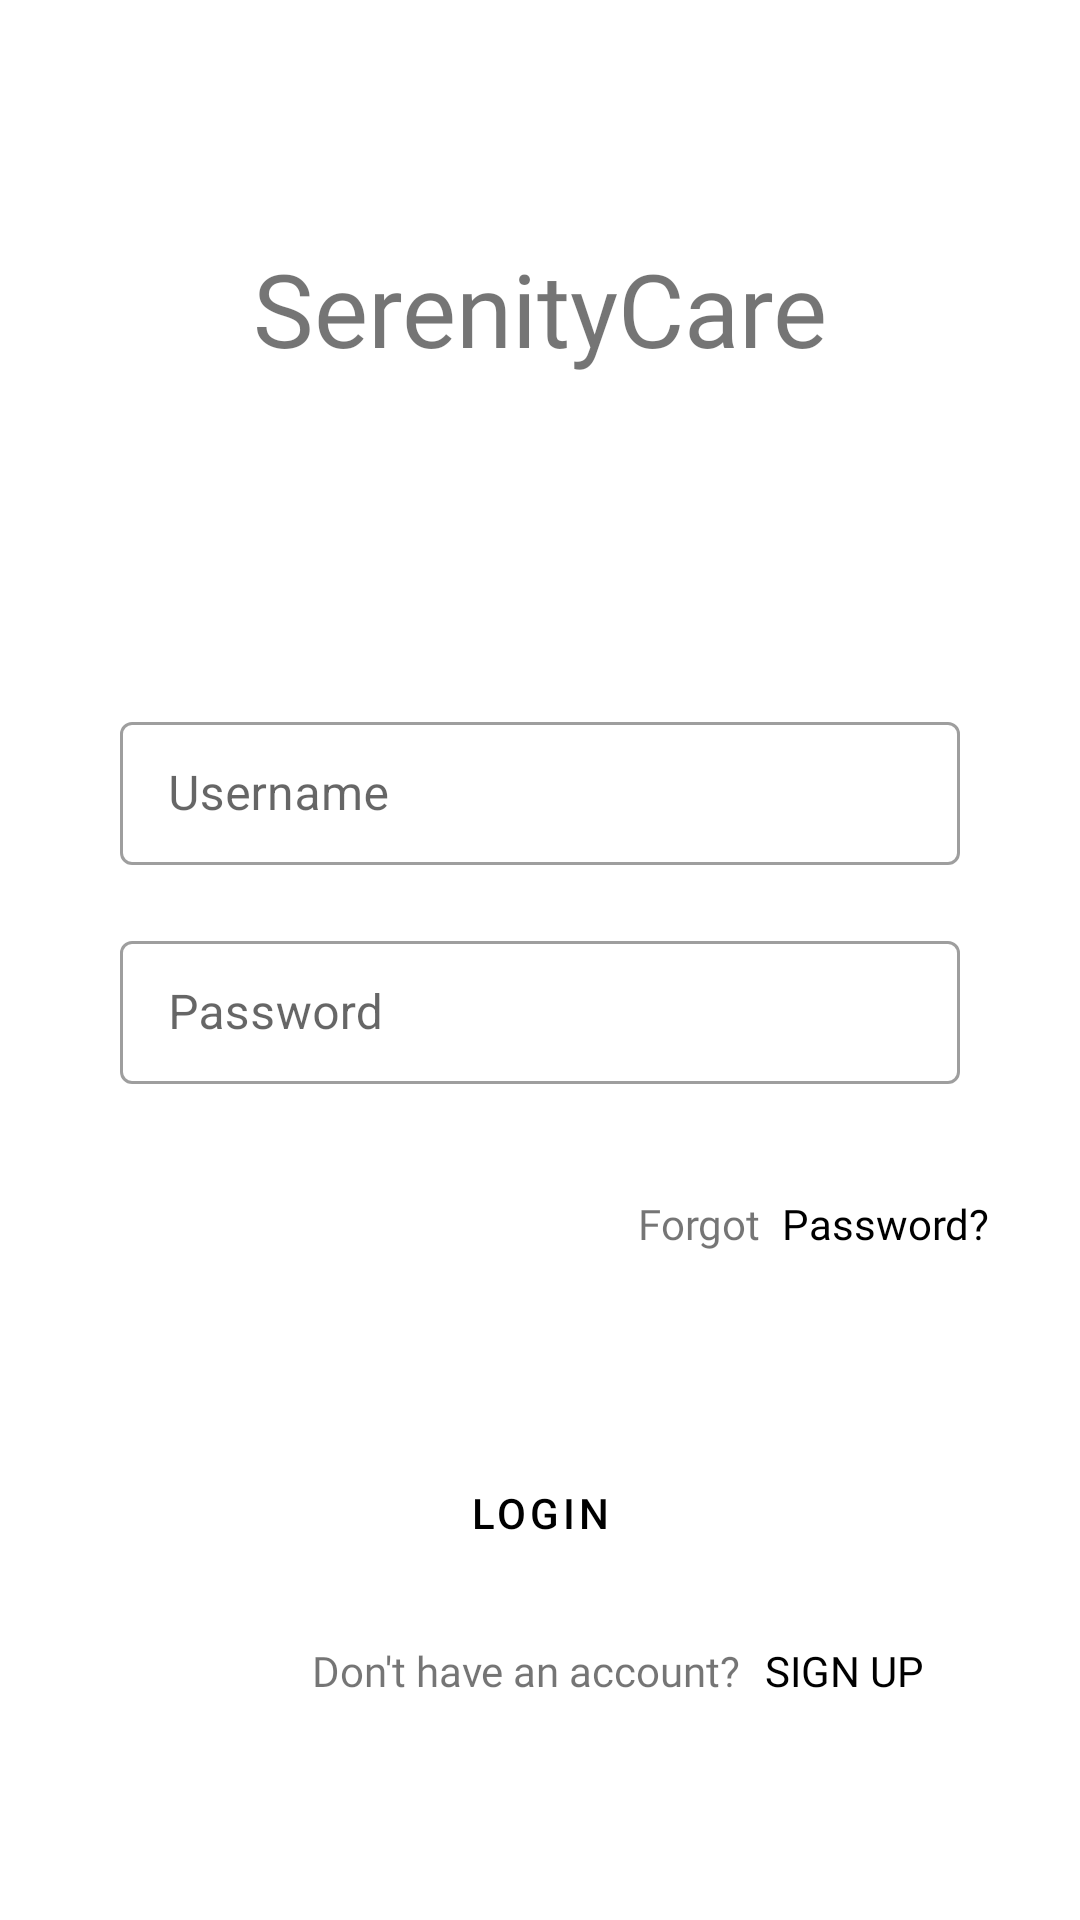

Here is an Android app screen rendered from its layout file. Give the layout XML and the strings, colors and styles it references.
<!-- AndroidManifest.xml: application theme Theme.UEE -->
<!-- res/layout/activity_login.xml -->
<?xml version="1.0" encoding="utf-8"?>
<androidx.constraintlayout.widget.ConstraintLayout xmlns:android="http://schemas.android.com/apk/res/android"
    xmlns:app="http://schemas.android.com/apk/res-auto"
    xmlns:tools="http://schemas.android.com/tools"
    android:layout_width="match_parent"
    android:layout_height="match_parent"
    tools:context=".activities.LoginActivity">


    <TextView
        android:id="@+id/textView2"
        android:layout_width="wrap_content"
        android:layout_height="wrap_content"
        android:layout_marginTop="80dp"
        android:fontFamily="@font/roboto_condensed_bold"
        android:text="@string/appName"
        android:textSize="34sp"
        app:layout_constraintEnd_toEndOf="parent"
        app:layout_constraintStart_toStartOf="parent"
        app:layout_constraintTop_toTopOf="parent" />

    <LinearLayout
        android:id="@+id/linearLayout"
        android:layout_width="0dp"
        android:layout_height="wrap_content"
        android:layout_gravity="center"
        android:layout_marginStart="30dp"
        android:layout_marginTop="100dp"
        android:layout_marginEnd="30dp"
        android:orientation="vertical"
        app:layout_constraintEnd_toEndOf="parent"
        app:layout_constraintStart_toStartOf="parent"
        app:layout_constraintTop_toBottomOf="@+id/textView2">

        <com.google.android.material.textfield.TextInputLayout
            android:id="@+id/loginUserNameField"
            style="@style/Widget.MaterialComponents.TextInputLayout.OutlinedBox.Dense"
            android:layout_width="match_parent"
            android:layout_height="wrap_content"
            android:hint="Username"
            android:padding="10dp">


            <com.google.android.material.textfield.TextInputEditText
                android:layout_width="match_parent"
                android:layout_height="wrap_content"

                />

        </com.google.android.material.textfield.TextInputLayout>

        <com.google.android.material.textfield.TextInputLayout
            android:id="@+id/loginPswField"
            style="@style/Widget.MaterialComponents.TextInputLayout.OutlinedBox.Dense"
            android:layout_width="match_parent"
            android:layout_height="wrap_content"
            android:hint="Password"

            android:padding="10dp">


            <com.google.android.material.textfield.TextInputEditText
                android:layout_width="match_parent"
                android:layout_height="wrap_content"
                android:inputType="textPassword" />

        </com.google.android.material.textfield.TextInputLayout>
    </LinearLayout>

    <LinearLayout
        android:id="@+id/linearLayout4"
        android:layout_width="0dp"
        android:layout_height="wrap_content"
        android:layout_marginStart="30dp"
        android:layout_marginEnd="30dp"
        android:orientation="horizontal"
        android:gravity="right"
        app:layout_constraintEnd_toEndOf="parent"
        app:layout_constraintStart_toStartOf="parent"
        app:layout_constraintTop_toBottomOf="@+id/linearLayout">

        <TextView
            android:id="@+id/textView3"
            android:layout_width="wrap_content"
            android:layout_height="wrap_content"

            android:layout_marginTop="27dp"
            android:fontFamily="@font/stream_roboto_regular"
            android:text="Forgot"
            android:textSize="14sp"
            app:layout_constraintStart_toStartOf="parent"
            app:layout_constraintTop_toBottomOf="@+id/linearLayout" />

        <TextView
            android:id="@+id/textView4"
            android:layout_width="wrap_content"
            android:layout_height="wrap_content"
            android:layout_marginStart="7dp"

            android:layout_marginTop="27dp"

            android:clickable="true"
            android:fontFamily="@font/stream_roboto_regular"
            android:minHeight="50dp"
            android:text="Password?"
            android:textColor="@color/black"
            android:textColorLink="@color/black"
            android:textSize="14sp"
            app:layout_constraintEnd_toEndOf="parent"
            app:layout_constraintStart_toEndOf="@+id/textView3"
            app:layout_constraintTop_toBottomOf="@+id/linearLayout" />


    </LinearLayout>

    <TextView
        android:id="@+id/textViewSignUp"
        android:layout_width="wrap_content"
        android:layout_height="wrap_content"
        android:layout_marginStart="8dp"
        android:layout_marginTop="19dp"
        android:clickable="true"
        android:fontFamily="@font/stream_roboto_regular"
        android:minHeight="50dp"
        android:text="SIGN UP"
        android:textColor="@color/black"
        android:textColorLink="@color/black"
        android:textSize="14sp"
        app:layout_constraintStart_toEndOf="@+id/textView6"
        app:layout_constraintTop_toBottomOf="@+id/btnLogin" />

    <TextView
        android:id="@+id/textView6"
        android:layout_width="wrap_content"
        android:layout_height="wrap_content"
        android:layout_marginStart="104dp"
        android:layout_marginTop="19dp"
        android:fontFamily="@font/stream_roboto_regular"
        android:text="Don't have an account?"
        android:textSize="14sp"
        app:layout_constraintStart_toStartOf="parent"
        app:layout_constraintTop_toBottomOf="@+id/btnLogin" />

    <Button
        android:id="@+id/btnLogin"
        style="@style/Widget.MaterialComponents.Button.TextButton"
        android:layout_width="0dp"

        android:layout_height="wrap_content"
        android:layout_marginStart="90dp"
        android:layout_marginTop="32dp"
        android:layout_marginEnd="90dp"
        android:text="LOGIN"
        app:cornerRadius="50dp"
        app:layout_constraintEnd_toEndOf="parent"
        app:layout_constraintHorizontal_bias="0.0"

        app:layout_constraintStart_toStartOf="parent"
        app:layout_constraintTop_toBottomOf="@+id/linearLayout4"
        app:strokeColor="@color/black"
        app:strokeWidth="1dp" />


</androidx.constraintlayout.widget.ConstraintLayout>
<!-- resources referenced by this layout -->
<resources>
  <string name="appName">SerenityCare</string>
  <style name="Theme.UEE" parent="Theme.MaterialComponents.DayNight.NoActionBar">
          
          <item name="colorPrimary">@color/black</item>
          <item name="colorPrimaryVariant">@color/purple_700</item>
          <item name="colorOnPrimary">@color/white</item>
          
          <item name="colorSecondary">@color/teal_200</item>
          <item name="colorSecondaryVariant">@color/teal_700</item>
          <item name="colorOnSecondary">@color/black</item>
          
          <item name="android:statusBarColor">?attr/colorPrimary</item>
          
      </style>
  <!-- not gathered from this repository: default colours our renderer supplied (Android Studio template values) -->
  <color name="purple_700">#FF3700B3</color>
  <color name="teal_200">#FF03DAC5</color>
  <color name="teal_700">#FF018786</color>
  <color name="black">#FF000000</color>
  <color name="white">#FFFFFFFF</color>
</resources>
